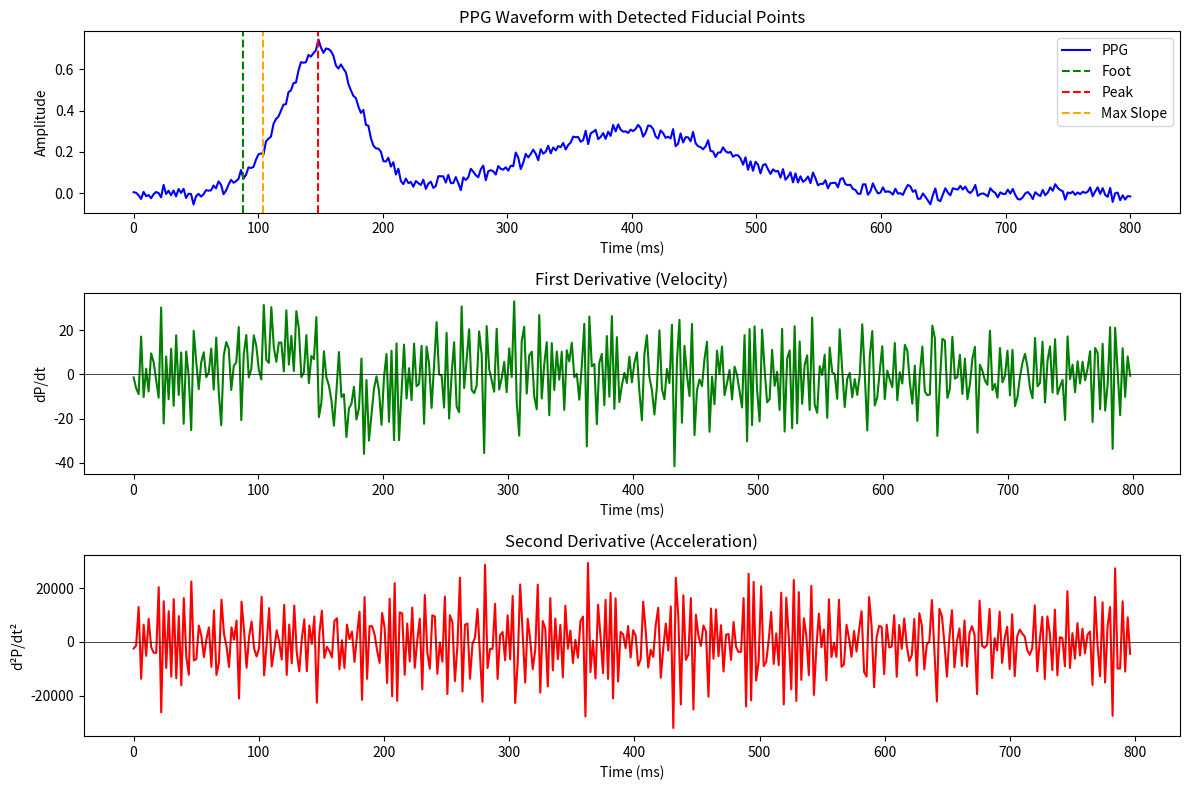

Write Python code to recreate this figure. (Note: this script raises an exception after producing the figure.)
#!/usr/bin/env python3
"""
Fixed Feature Extraction for Blood Pressure Prediction

This module contains corrected implementations of the feature extraction
functions that address the bugs identified in the forensic analysis.

Key Fixes:
1. PTT calculation: Now correctly computes R-peak to PPG foot
2. Dicrotic notch detection: Uses second derivative for robustness
3. Amplitude ratio: Proper normalization and fallback handling
4. Added new predictive features with known BP correlation
"""

import numpy as np
from scipy import signal as sig
from scipy.ndimage import gaussian_filter1d
from typing import Dict, Tuple, Optional
import logging

logger = logging.getLogger(__name__)


class FixedFeatureExtractor:
    """
    Corrected feature extraction for PPG-based BP estimation.
    
    Addresses bugs in:
    - ptt_peak_to_foot (was 93% zeros)
    - amplitude_ratio_ra (was 78% near-zero)
    - time_to_maxslope_t1 (many zeros)
    """
    
    def __init__(self, fs: int = 500):
        """
        Initialize feature extractor.
        
        Args:
            fs: Sampling frequency in Hz
        """
        self.fs = fs
        self.expected_ptt_range = (100, 400)  # ms
        
    def find_ppg_foot(self, ppg_segment: np.ndarray, 
                      max_search_ms: float = 400) -> Tuple[int, float]:
        """
        Find PPG foot (onset) using intersecting tangent method.
        
        The foot is defined as the intersection of:
        - A horizontal line at the minimum value
        - The tangent line at the point of maximum upslope
        
        Args:
            ppg_segment: PPG waveform starting from R-peak
            max_search_ms: Maximum time to search for foot (ms)
            
        Returns:
            Tuple of (foot_index, foot_time_ms)
        """
        max_search_samples = min(int(max_search_ms / 1000 * self.fs), len(ppg_segment))
        search_region = ppg_segment[:max_search_samples]
        
        if len(search_region) < 10:
            return 0, 0.0
        
        # Smooth the signal slightly to reduce noise impact
        smoothed = gaussian_filter1d(search_region, sigma=2)
        
        # Find max slope point (steepest part of upstroke)
        d_ppg = np.diff(smoothed)
        max_slope_idx = np.argmax(d_ppg)
        max_slope = d_ppg[max_slope_idx]
        
        if max_slope <= 0:
            # No valid upstroke found
            return 0, 0.0
        
        # Find minimum before max slope (local foot estimate)
        if max_slope_idx > 0:
            min_idx_before_slope = np.argmin(smoothed[:max_slope_idx])
            min_val = smoothed[min_idx_before_slope]
        else:
            min_val = smoothed[0]
            min_idx_before_slope = 0
        
        # Intersecting tangent method:
        # Tangent line at max slope: y = max_slope * (x - max_slope_idx) + ppg[max_slope_idx]
        # Find x where y = min_val
        ppg_at_slope = smoothed[max_slope_idx]
        
        # Solve: min_val = max_slope * (foot_idx - max_slope_idx) + ppg_at_slope
        # foot_idx = max_slope_idx - (ppg_at_slope - min_val) / max_slope
        foot_idx = max_slope_idx - (ppg_at_slope - min_val) / max_slope
        
        # Ensure foot is within valid range
        foot_idx = int(max(0, min(int(round(foot_idx)), max_search_samples - 1)))
        foot_time_ms = float(foot_idx / self.fs * 1000)
        
        return foot_idx, foot_time_ms
    
    def find_systolic_peak(self, ppg_segment: np.ndarray,
                          min_prominence: float = 0.05) -> Tuple[int, float]:
        """
        Find the systolic peak in PPG waveform.
        
        Args:
            ppg_segment: PPG waveform (should be normalized 0-1)
            min_prominence: Minimum prominence for peak detection
            
        Returns:
            Tuple of (peak_index, peak_value)
        """
        # Normalize if not already
        ppg_min = np.min(ppg_segment)
        ppg_max = np.max(ppg_segment)
        if ppg_max - ppg_min > 1e-6:
            ppg_norm = (ppg_segment - ppg_min) / (ppg_max - ppg_min)
        else:
            return 0, 0.0
        
        # Find peaks
        peaks, properties = sig.find_peaks(ppg_norm, prominence=min_prominence)
        
        if len(peaks) == 0:
            # Fallback: use argmax
            peak_idx = int(np.argmax(ppg_norm))
            return peak_idx, float(ppg_norm[peak_idx])
        
        # Take the most prominent peak (usually systolic)
        most_prominent_idx = np.argmax(properties['prominences'])
        peak_idx = int(peaks[most_prominent_idx])
        
        return peak_idx, float(ppg_norm[peak_idx])
    
    def find_dicrotic_notch(self, ppg_segment: np.ndarray,
                           systolic_peak_idx: int) -> Optional[int]:
        """
        Find dicrotic notch using second derivative zero-crossing.
        
        The dicrotic notch is the inflection point between the systolic
        peak and diastolic peak, representing aortic valve closure.
        
        Args:
            ppg_segment: PPG waveform
            systolic_peak_idx: Index of systolic peak
            
        Returns:
            Index of dicrotic notch, or None if not found
        """
        # Search region: from systolic peak to ~300ms after
        max_notch_delay_samples = int(0.3 * self.fs)
        search_end = min(systolic_peak_idx + max_notch_delay_samples, len(ppg_segment) - 2)
        
        if search_end <= systolic_peak_idx + 5:
            return None
        
        # Get the post-peak segment
        post_peak = ppg_segment[systolic_peak_idx:search_end]
        
        if len(post_peak) < 10:
            return None
        
        # Smooth to reduce noise
        smoothed = gaussian_filter1d(post_peak, sigma=2)
        
        # Method 1: Second derivative zero-crossing (inflection point)
        d1 = np.diff(smoothed)
        d2 = np.diff(d1)
        
        # Find sign changes in second derivative
        sign_changes = np.where(np.diff(np.sign(d2)))[0]
        
        if len(sign_changes) > 0:
            # First inflection point after peak is usually the notch
            notch_idx_rel = sign_changes[0] + 1
            notch_idx = systolic_peak_idx + notch_idx_rel
            return notch_idx
        
        # Method 2 fallback: Local minimum
        valleys, _ = sig.find_peaks(-smoothed)
        if len(valleys) > 0:
            notch_idx = systolic_peak_idx + valleys[0]
            return notch_idx
        
        return None
    
    def find_max_slope(self, ppg_segment: np.ndarray,
                      start_idx: int = 0,
                      end_idx: Optional[int] = None) -> Tuple[int, float]:
        """
        Find the point of maximum upslope (max dP/dt).
        
        Args:
            ppg_segment: PPG waveform
            start_idx: Start of search region
            end_idx: End of search region (defaults to len/2)
            
        Returns:
            Tuple of (index, slope_value)
        """
        if end_idx is None:
            end_idx = len(ppg_segment) // 2
        
        search_region = ppg_segment[start_idx:end_idx]
        
        if len(search_region) < 3:
            return start_idx, 0.0
        
        # First derivative
        d_ppg = np.diff(search_region) * self.fs  # Scale to proper units
        
        max_slope_rel_idx = int(np.argmax(d_ppg))
        max_slope_idx = int(start_idx + max_slope_rel_idx)
        max_slope_value = float(d_ppg[max_slope_rel_idx])
        
        return max_slope_idx, max_slope_value
    
    def extract_features(self, ppg_cycle: np.ndarray, 
                        hr_bpm: float,
                        r_peak_sample: int = 0,
                        cycle_start_sample: int = 0) -> Dict[str, float]:
        """
        Extract comprehensive features from a single PPG cardiac cycle.
        
        Args:
            ppg_cycle: PPG waveform for one cardiac cycle (R-peak to R-peak)
            hr_bpm: Heart rate in beats per minute
            r_peak_sample: Sample index of R-peak in original signal (for true PTT)
            cycle_start_sample: Start sample of this cycle in original signal
            
        Returns:
            Dictionary of extracted features
        """
        features = {}
        
        # Normalize PPG to [0, 1]
        ppg_min = np.min(ppg_cycle)
        ppg_max = np.max(ppg_cycle)
        
        if ppg_max - ppg_min < 1e-6:
            # Invalid cycle (flat signal)
            return {}
        
        ppg_norm = (ppg_cycle - ppg_min) / (ppg_max - ppg_min)
        
        # ===================
        # 1. PTT Features (FIXED)
        # ===================
        
        # Find PPG foot (onset) - this is the key fix
        foot_idx, ptt_foot_ms = self.find_ppg_foot(ppg_norm)
        
        # Fallback if foot detection fails (returns 0)
        if ptt_foot_ms < 1.0:
            # Use minimum point in first 30% of cycle as fallback
            search_end = max(10, len(ppg_norm) // 3)
            foot_idx = int(np.argmin(ppg_norm[:search_end]))
            ptt_foot_ms = float(foot_idx / self.fs * 1000)
            # Ensure at least 2ms
            ptt_foot_ms = max(2.0, ptt_foot_ms)
        
        features['ptt_peak_to_foot'] = ptt_foot_ms
        
        # ===================
        # TRUE ECG-PPG PTT (Pulse Arrival Time)
        # ===================
        # This is the physiologically meaningful measure: 
        # Time from ECG R-peak to PPG foot (pulse arrival)
        # The cycle starts at R-peak, so foot_idx IS the PAT in samples
        pat_ms = foot_idx / self.fs * 1000
        features['pat_ecg_ppg'] = pat_ms  # Pulse Arrival Time
        
        # Also compute PAT to different PPG landmarks
        # Find systolic peak first
        peak_idx, peak_val = self.find_systolic_peak(ppg_norm)
        
        # PAT to peak (R-peak to PPG systolic peak)
        pat_peak_ms = peak_idx / self.fs * 1000
        features['pat_to_peak'] = pat_peak_ms
        
        # Find max slope
        max_slope_idx, max_slope_val = self.find_max_slope(ppg_norm, 0, peak_idx + 1)
        
        # PAT to max slope
        pat_maxslope_ms = max_slope_idx / self.fs * 1000
        features['pat_to_maxslope'] = pat_maxslope_ms
        
        # Legacy features (for compatibility)
        ptt_peak_ms = peak_idx / self.fs * 1000
        features['ptt_peak_to_peak'] = ptt_peak_ms
        ptt_maxslope_ms = max_slope_idx / self.fs * 1000
        features['ptt_peak_to_maxslope'] = ptt_maxslope_ms
        
        # Time from foot to max slope
        t1_ms = (max_slope_idx - foot_idx) / self.fs * 1000
        features['time_to_maxslope_t1'] = max(0, t1_ms)
        
        # ===================
        # 2. Morphology Features (FIXED)
        # ===================
        
        # Find dicrotic notch
        notch_idx = self.find_dicrotic_notch(ppg_norm, peak_idx)
        
        if notch_idx is not None and 0 < notch_idx < len(ppg_norm):
            notch_val = ppg_norm[notch_idx]
            foot_val = ppg_norm[foot_idx]
            
            # Amplitude ratio (Ra) - FIXED calculation
            # Ra = (peak - notch) / (peak - foot)
            denominator = peak_val - foot_val
            if denominator > 0.01:  # Avoid division by very small numbers
                ra = (peak_val - notch_val) / denominator
                ra = np.clip(ra, 0, 1)  # Ra should be in [0, 1]
            else:
                ra = 0.5  # Default if waveform is too flat
            
            features['amplitude_ratio_ra'] = ra
            
            # Systolic duration (foot to notch)
            tsd_ms = (notch_idx - foot_idx) / self.fs * 1000
            features['systolic_duration_tsd'] = max(0, tsd_ms)
            
            # Diastolic duration (notch to end)
            tfd_ms = (len(ppg_norm) - notch_idx) / self.fs * 1000
            features['diastolic_duration_tfd'] = max(0, tfd_ms)
            
        else:
            # Fallback: estimate using peak position
            # Typical systolic phase is ~30-40% of cycle
            cycle_duration_ms = len(ppg_norm) / self.fs * 1000
            features['amplitude_ratio_ra'] = 0.5  # Neutral default
            features['systolic_duration_tsd'] = cycle_duration_ms * 0.35
            features['diastolic_duration_tfd'] = cycle_duration_ms * 0.65
        
        # ===================
        # 3. NEW Predictive Features
        # ===================
        
        # Heart rate
        features['hr_bpm'] = hr_bpm
        
        # First derivative features (velocity)
        d_ppg = np.diff(ppg_norm) * self.fs
        features['max_upslope'] = np.max(d_ppg)
        features['max_downslope'] = np.min(d_ppg)
        features['slope_ratio'] = abs(features['max_downslope'] / (features['max_upslope'] + 1e-6))
        
        # Second derivative features (acceleration)
        d2_ppg = np.diff(d_ppg) * self.fs
        features['max_acceleration'] = np.max(d2_ppg)
        features['min_acceleration'] = np.min(d2_ppg)
        
        # Area features
        systolic_area = np.trapezoid(ppg_norm[:peak_idx]) if peak_idx > 0 else 0
        diastolic_area = np.trapezoid(ppg_norm[peak_idx:]) if peak_idx < len(ppg_norm) else 0
        total_area = systolic_area + diastolic_area
        
        if total_area > 0:
            features['systolic_area_ratio'] = systolic_area / total_area
        else:
            features['systolic_area_ratio'] = 0.5
        
        # Pulse width at different amplitudes
        half_amplitude = 0.5
        above_half = ppg_norm > half_amplitude
        if np.any(above_half):
            transitions = np.diff(above_half.astype(int))
            rises = np.where(transitions == 1)[0]
            falls = np.where(transitions == -1)[0]
            
            if len(rises) > 0 and len(falls) > 0:
                if rises[0] < falls[0]:
                    pulse_width_samples = falls[0] - rises[0]
                    features['pulse_width_50'] = pulse_width_samples / self.fs * 1000
                else:
                    features['pulse_width_50'] = 0
            else:
                features['pulse_width_50'] = 0
        else:
            features['pulse_width_50'] = 0
        
        # Crest time (time to peak)
        features['crest_time'] = peak_idx / self.fs * 1000
        
        # Reflection index (if diastolic peak exists)
        if notch_idx is not None:
            post_notch = ppg_norm[notch_idx:]
            if len(post_notch) > 5:
                diastolic_peaks, _ = sig.find_peaks(post_notch)
                if len(diastolic_peaks) > 0:
                    diastolic_peak_val = post_notch[diastolic_peaks[0]]
                    features['reflection_index'] = diastolic_peak_val / peak_val if peak_val > 0 else 0
                else:
                    features['reflection_index'] = 0
            else:
                features['reflection_index'] = 0
        else:
            features['reflection_index'] = 0
        
        return features


def validate_features(features: Dict[str, float]) -> bool:
    """
    Validate extracted features are within physiological bounds.
    
    Args:
        features: Dictionary of extracted features
        
    Returns:
        True if all features are valid
    """
    # MINIMAL validation - only reject clearly broken data
    # Let the ML model handle outliers through robust training
    
    # Must have minimum required features (including new PAT)
    required_features = ['pat_ecg_ppg', 'ptt_peak_to_foot', 'amplitude_ratio_ra', 'hr_bpm']
    for key in required_features:
        if key not in features:
            logger.debug(f"Missing required feature: {key}")
            return False
    
    # Check all features for NaN/inf
    for key, val in features.items():
        if isinstance(val, (int, float)):
            if np.isnan(val) or np.isinf(val):
                logger.debug(f"Feature {key} is NaN or inf")
                return False
    
    # Only basic sanity checks - very permissive
    # PAT (R-peak to PPG foot) should be positive and physiologically reasonable
    # Typical PAT is 150-400ms depending on measurement site
    pat = features.get('pat_ecg_ppg', 0)
    if pat < 1 or pat > 1000:  # Very permissive range
        logger.debug(f"PAT out of sanity range: {pat}")
        return False
    
    # Legacy PTT check
    ptt = features.get('ptt_peak_to_foot', 0)
    if ptt < 1 or ptt > 2000:
        logger.debug(f"PTT out of sanity range: {ptt}")
        return False
    
    # HR should be between 10 and 300 BPM (extreme but possible)
    hr = features.get('hr_bpm', 0)
    if hr < 10 or hr > 300:
        logger.debug(f"HR out of sanity range: {hr}")
        return False
    
    return True


# Example usage
if __name__ == "__main__":
    import matplotlib.pyplot as plt
    
    # Generate synthetic PPG waveform for testing
    fs = 500
    duration_s = 0.8  # ~75 bpm
    t = np.linspace(0, duration_s, int(duration_s * fs))
    
    # Simplified PPG model: systolic + diastolic components
    systolic = 0.7 * np.exp(-((t - 0.15) ** 2) / (2 * 0.03 ** 2))
    diastolic = 0.3 * np.exp(-((t - 0.4) ** 2) / (2 * 0.08 ** 2))
    ppg = systolic + diastolic + 0.02 * np.random.randn(len(t))
    
    # Extract features
    extractor = FixedFeatureExtractor(fs=fs)
    features = extractor.extract_features(ppg, hr_bpm=75)
    
    print("Extracted Features:")
    for key, value in sorted(features.items()):
        print(f"  {key}: {value:.4f}")
    
    print(f"\nFeatures valid: {validate_features(features)}")
    
    # Plot
    fig, axes = plt.subplots(3, 1, figsize=(12, 8))
    
    # PPG waveform
    t_ms = t * 1000
    axes[0].plot(t_ms, ppg, 'b-', label='PPG')
    
    # Mark detected points
    foot_idx = int(features['ptt_peak_to_foot'] / 1000 * fs)
    peak_idx = int(features['ptt_peak_to_peak'] / 1000 * fs)
    
    axes[0].axvline(features['ptt_peak_to_foot'], color='g', linestyle='--', label='Foot')
    axes[0].axvline(features['ptt_peak_to_peak'], color='r', linestyle='--', label='Peak')
    axes[0].axvline(features['ptt_peak_to_maxslope'], color='orange', linestyle='--', label='Max Slope')
    
    axes[0].set_xlabel('Time (ms)')
    axes[0].set_ylabel('Amplitude')
    axes[0].set_title('PPG Waveform with Detected Fiducial Points')
    axes[0].legend()
    
    # First derivative
    d_ppg = np.diff(ppg) * fs
    axes[1].plot(t_ms[:-1], d_ppg, 'g-')
    axes[1].set_xlabel('Time (ms)')
    axes[1].set_ylabel('dP/dt')
    axes[1].set_title('First Derivative (Velocity)')
    axes[1].axhline(0, color='k', linestyle='-', linewidth=0.5)
    
    # Second derivative
    d2_ppg = np.diff(d_ppg) * fs
    axes[2].plot(t_ms[:-2], d2_ppg, 'r-')
    axes[2].set_xlabel('Time (ms)')
    axes[2].set_ylabel('d²P/dt²')
    axes[2].set_title('Second Derivative (Acceleration)')
    axes[2].axhline(0, color='k', linestyle='-', linewidth=0.5)
    
    plt.tight_layout()
    
    # Save to dataset/data/figures/
    import os
    script_dir = os.path.dirname(os.path.abspath(__file__))
    figures_dir = os.path.join(script_dir, 'data', 'figures')
    os.makedirs(figures_dir, exist_ok=True)
    output_path = os.path.join(figures_dir, 'feature_extraction_demo.png')
    plt.savefig(output_path, dpi=150)
    print(f"\nPlot saved to {output_path}")
